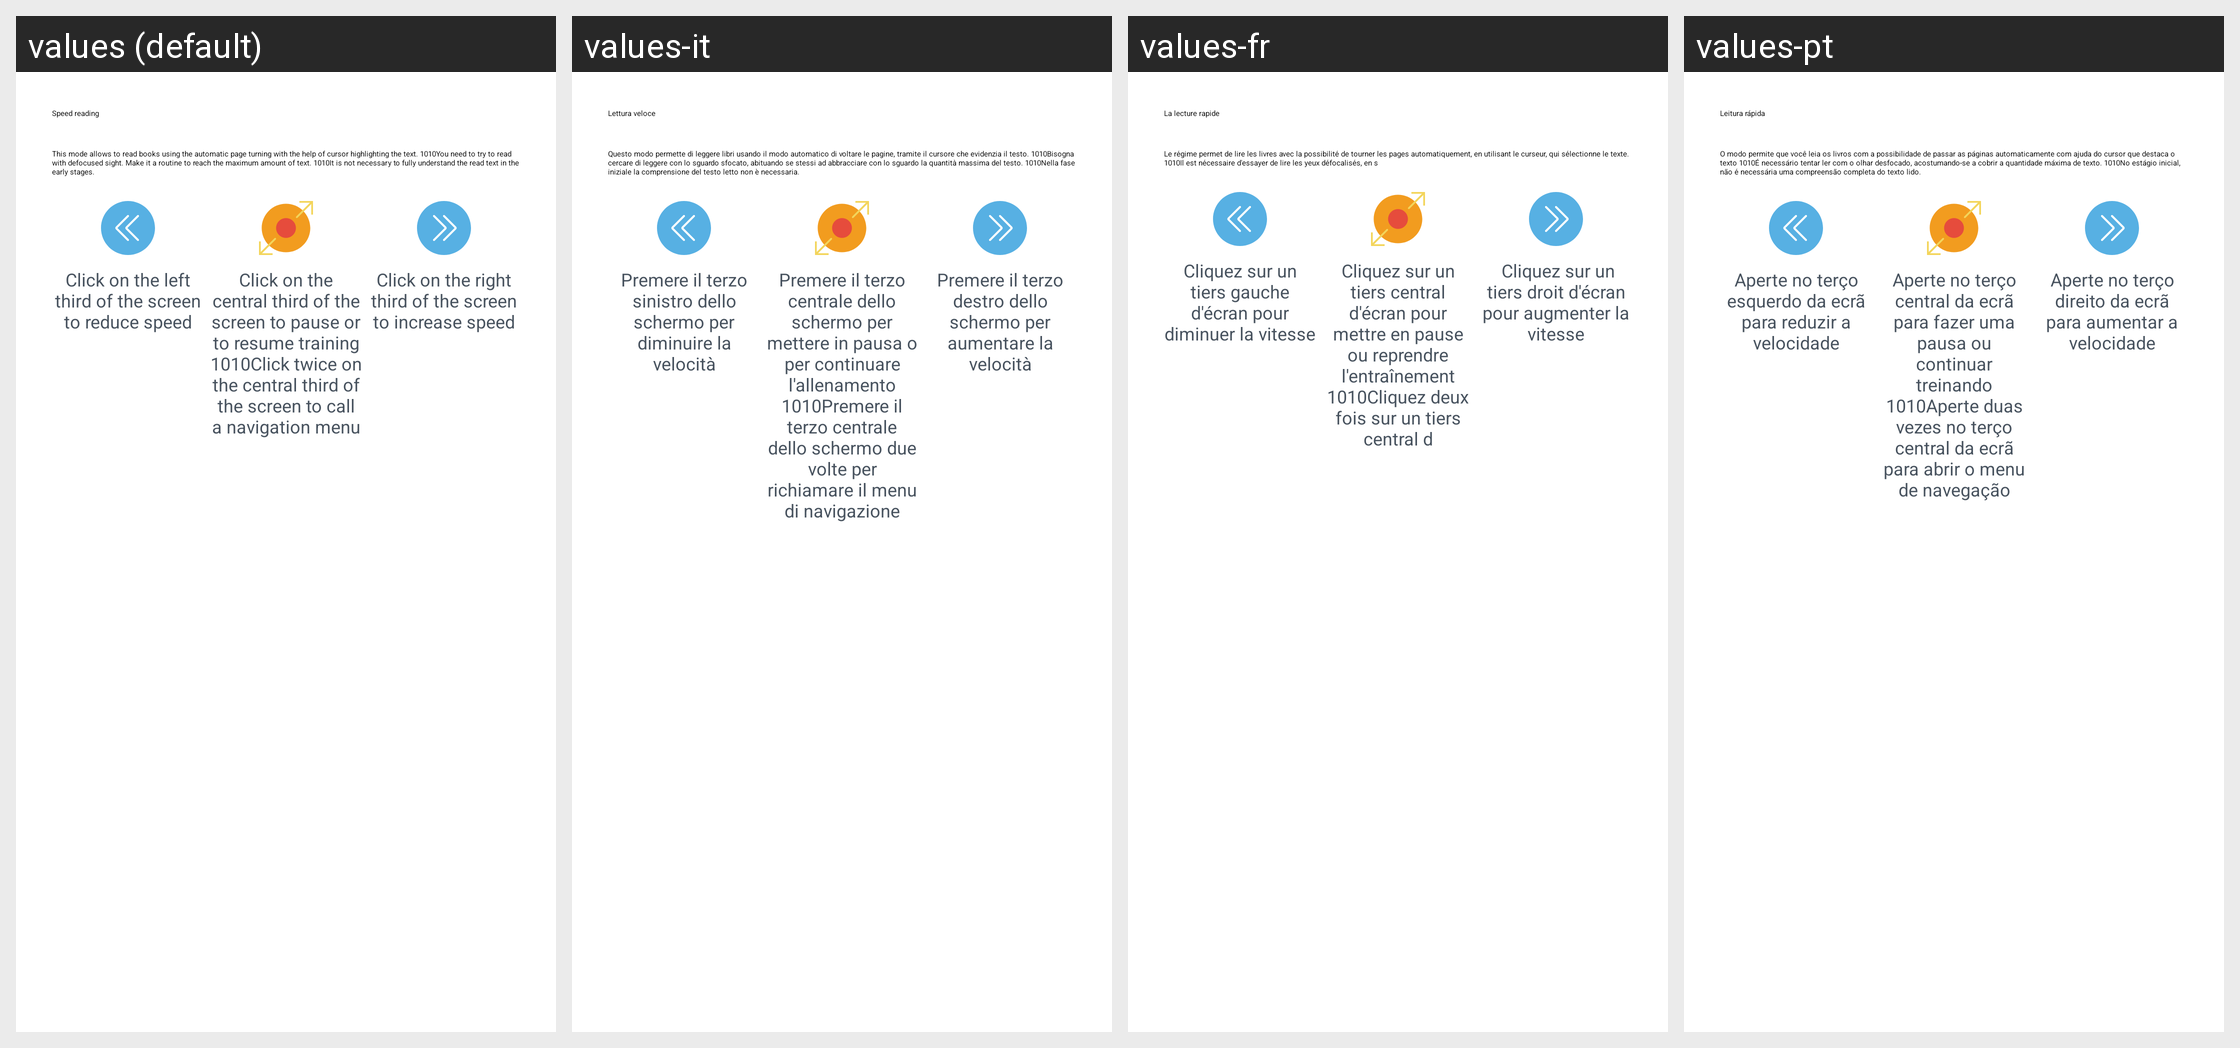

The same Android screen rendered under several of its app's locales, left to right. List the strings drawn on it with the default value and each locale's translation.
Android screen res/layout/reader_guide_dialog_fast_reading.xml rendered under 4 locales, left to right: values (default), values-it, values-fr, values-pt. Device: Nexus 5 (rendered at 1080×1920; each locale shown at half size, 540×960, under a caption strip naming it); theme AppTheme.
Other locales in the repository, not shown: values-af, values-bs, values-ca, values-de, values-es, values-fr-rCA, values-gl, values-ml, values-ru, values-sr, values-sv.
Strings drawn on this screen, with the default value and each locale's value (text and hints the layout hard-codes, and strings that could not be matched under every locale, appear in the picture but are not listed):

reader_guide_dialog_fast_reading_title
  values: Speed reading
  values-it: Lettura veloce
  values-fr: La lecture rapide
  values-pt: Leitura rápida

reader_guide_dialog_fast_reading_message
  values: This mode allows to read books using the automatic page turning with the help of cursor highlighting the text. 1010You need to try to read with defocused sight. Make it a routine to reach the maximum amount of text. 1010It is not necessary to fully understand the read text in the early stages.
  values-it: Questo modo permette di leggere libri usando il modo automatico di voltare le pagine, tramite il cursore che evidenzia il testo. 1010Bisogna cercare di leggere con lo sguardo sfocato, abituando se stessi ad abbracciare con lo sguardo la quantità massima del testo. 1010Nella fase iniziale la comprensione del testo letto non è necessaria.
  values-fr: Le régime permet de lire les livres avec la possibilité de tourner les pages automatiquement, en utilisant le curseur, qui sélectionne le texte. 1010Il est nécessaire d'essayer de lire les yeux défocalisés, en s
  values-pt: O modo permite que você leia os livros com a possibilidade de passar as páginas automaticamente com ajuda do cursor que destaca o texto 1010É necessário tentar ler com o olhar desfocado, acostumando-se a cobrir a quantidade máxima de texto. 1010No estágio inicial, não é necessária uma compreensão completa do texto lido.

reader_guide_dialog_speed_down_description
  values: Click on the left third of the screen to reduce speed
  values-it: Premere il terzo sinistro dello schermo per diminuire la velocità
  values-fr: Cliquez sur un tiers gauche d'écran pour diminuer la vitesse
  values-pt: Aperte no terço esquerdo da ecrã para reduzir a velocidade

reader_guide_dialog_center_description
  values: Click on the central third of the screen to pause or to resume training 1010Click twice on the central third of the screen to call a navigation menu
  values-it: Premere il terzo centrale dello schermo per mettere in pausa o per continuare l'allenamento 1010Premere il terzo centrale dello schermo due volte per richiamare il menu di navigazione
  values-fr: Cliquez sur un tiers central d'écran pour mettre en pause ou reprendre l'entraînement 1010Cliquez deux fois sur un tiers central d
  values-pt: Aperte no terço central da ecrã para fazer uma pausa ou continuar treinando 1010Aperte duas vezes no terço central da ecrã para abrir o menu de navegação

reader_guide_dialog_speed_up_description
  values: Click on the right third of the screen to increase speed
  values-it: Premere il terzo destro dello schermo per aumentare la velocità
  values-fr:  Cliquez sur un tiers droit d'écran pour augmenter la vitesse
  values-pt: Aperte no terço direito da ecrã para aumentar a velocidade
